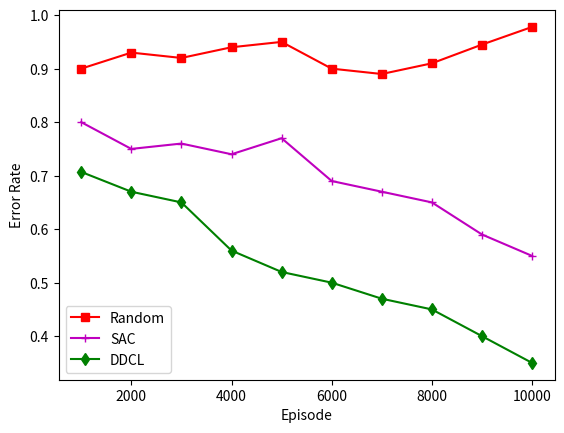

Here is the Python script that generated this plot:
import matplotlib.pyplot as plt

#static avoid number 1,dy_number 1;static avoid number 1,dy_number 1;static avoid number 3,dy_number 2.
x = [1000,2000,3000,4000,5000,6000,7000,8000,9000,10000]#点的横坐标
k3 = [0.707,0.670,0.650,0.560,0.520,0.500,0.470,0.4500,0.400,0.350]#线1的纵坐标
k2 = [0.800,0.750,0.760,0.740,0.770,0.690,0.670,0.650,0.590,0.550]#线2的纵坐标
k1 = [0.90,0.930,0.920,0.940,0.950,0.900,0.890,0.910,0.945,0.978]

plt.plot(x,k1,'s-',color = 'r',label="Random")#s-:方形
plt.plot(x,k2,'+-',color = 'm',label="SAC")#s-:方形
plt.plot(x,k3,'d-',color = '#008000',label="DDCL")#o-:圆形
plt.xlabel("Episode")#横坐标名字
plt.ylabel("Error Rate")#纵坐标名字
plt.legend(loc = "best")#图例
plt.savefig("Error Rate.pdf")
plt.show()
